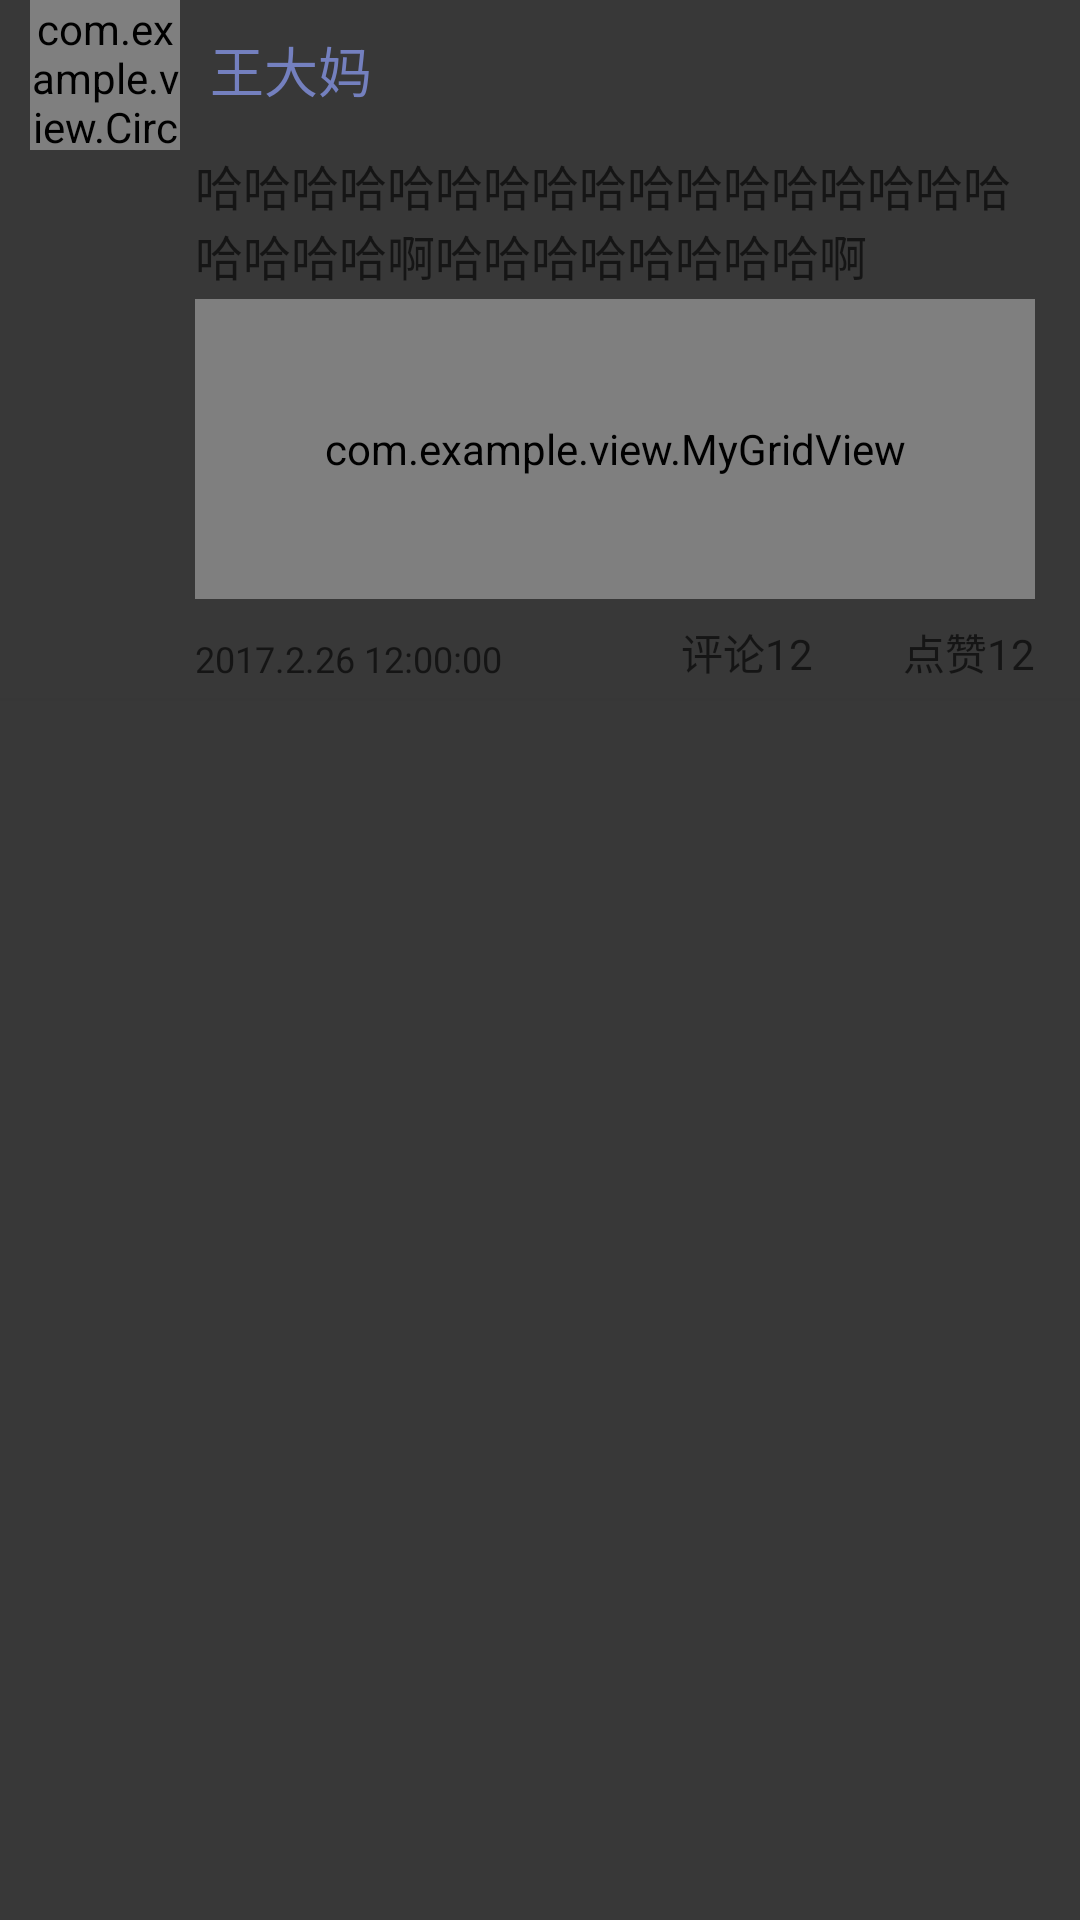

Here is an Android app screen rendered from its layout file. Give the layout XML and the strings, colors and styles it references.
<!-- AndroidManifest.xml: application theme Theme.AppCompat.NoActionBar -->
<!-- res/layout/main_lv_view.xml -->
<?xml version="1.0" encoding="utf-8"?>
<RelativeLayout xmlns:android="http://schemas.android.com/apk/res/android"
    android:layout_width="match_parent"
    android:layout_height="match_parent"
    android:background="#10aeaeae"
   >
<LinearLayout
    android:id="@+id/main_item_top"
    android:layout_width="match_parent"
    android:layout_height="wrap_content"
    android:orientation="horizontal">
    <com.example.view.CircleImageView
        android:layout_width="50dp"
        android:layout_height="50dp"
        android:layout_marginLeft="10dp"
android:src="@drawable/touxiang"
        />
<TextView
    android:id="@+id/main_item_name"
    android:layout_width="wrap_content"
    android:layout_height="wrap_content"
    android:text="王大妈"
    android:textColor="#7480bf"
    android:gravity="top"
    android:textSize="18sp"
    android:padding="10dp"
    />
</LinearLayout>
    <TextView
        android:id="@+id/main_item_content"
        android:layout_width="match_parent"
        android:layout_height="wrap_content"
        android:layout_marginLeft="65dp"
        android:layout_marginRight="15dp"
        android:layout_below="@+id/main_item_top"
        android:text="哈哈哈哈哈哈哈哈哈哈哈哈哈哈哈哈哈哈哈哈哈啊哈哈哈哈哈哈哈哈啊"
        android:textSize="16sp"
        android:textColor="#a0000000"

        />
    <com.example.view.MyGridView
        android:id="@+id/main_item_grid"
        android:layout_width="match_parent"
        android:layout_height="100dp"
        android:layout_below="@+id/main_item_content"
        android:layout_marginLeft="65dp"
        android:layout_marginRight="15dp"
        android:layout_marginTop="3dp"
        android:numColumns="3"
        android:columnWidth="70dp"
        android:verticalSpacing="5dp"
        ></com.example.view.MyGridView>

<RelativeLayout
    android:id="@+id/main_item_bottom"
    android:layout_width="match_parent"
    android:layout_height="wrap_content"
    android:layout_marginRight="15dp"
    android:layout_marginLeft="65dp"
    android:layout_marginTop="8dp"
    android:layout_below="@+id/main_item_grid"
    >
    <TextView
        android:id="@+id/main_item_dianzan"
        android:layout_width="wrap_content"
        android:layout_height="20dp"
        android:text="点赞12"
        android:textSize="14sp"
        android:gravity="bottom"
        android:textColor="#a0000000"
        android:layout_alignParentRight="true"/>
    <TextView
        android:id="@+id/main_item_comment"
        android:layout_width="wrap_content"
        android:layout_height="20dp"
        android:text="评论12"
        android:textSize="14sp"
        android:textColor="#a0000000"
        android:layout_toLeftOf="@+id/main_item_dianzan"
        android:layout_marginRight="30dp"
        android:gravity="bottom"
         />
    <TextView
        android:id="@+id/main_item_time"
        android:layout_width="wrap_content"
        android:layout_height="20dp"
        android:layout_alignParentLeft="true"
        android:text="2017.2.26 12:00:00"
        android:textColor="#a0000000"
        android:gravity="bottom"
        android:textSize="12sp"

        />
</RelativeLayout>
    <View   android:layout_width="match_parent"
        android:layout_height="1dip"
        android:layout_below="@+id/main_item_bottom"
        android:layout_marginTop="5dp"
        android:layout_marginBottom="5dp"
        android:background="#05000000">


    </View>
</RelativeLayout>
<!-- resources referenced by this layout -->
<resources>
  <!-- drawable touxiang: jpg bitmap (drawable, 10656 bytes) -->
</resources>
